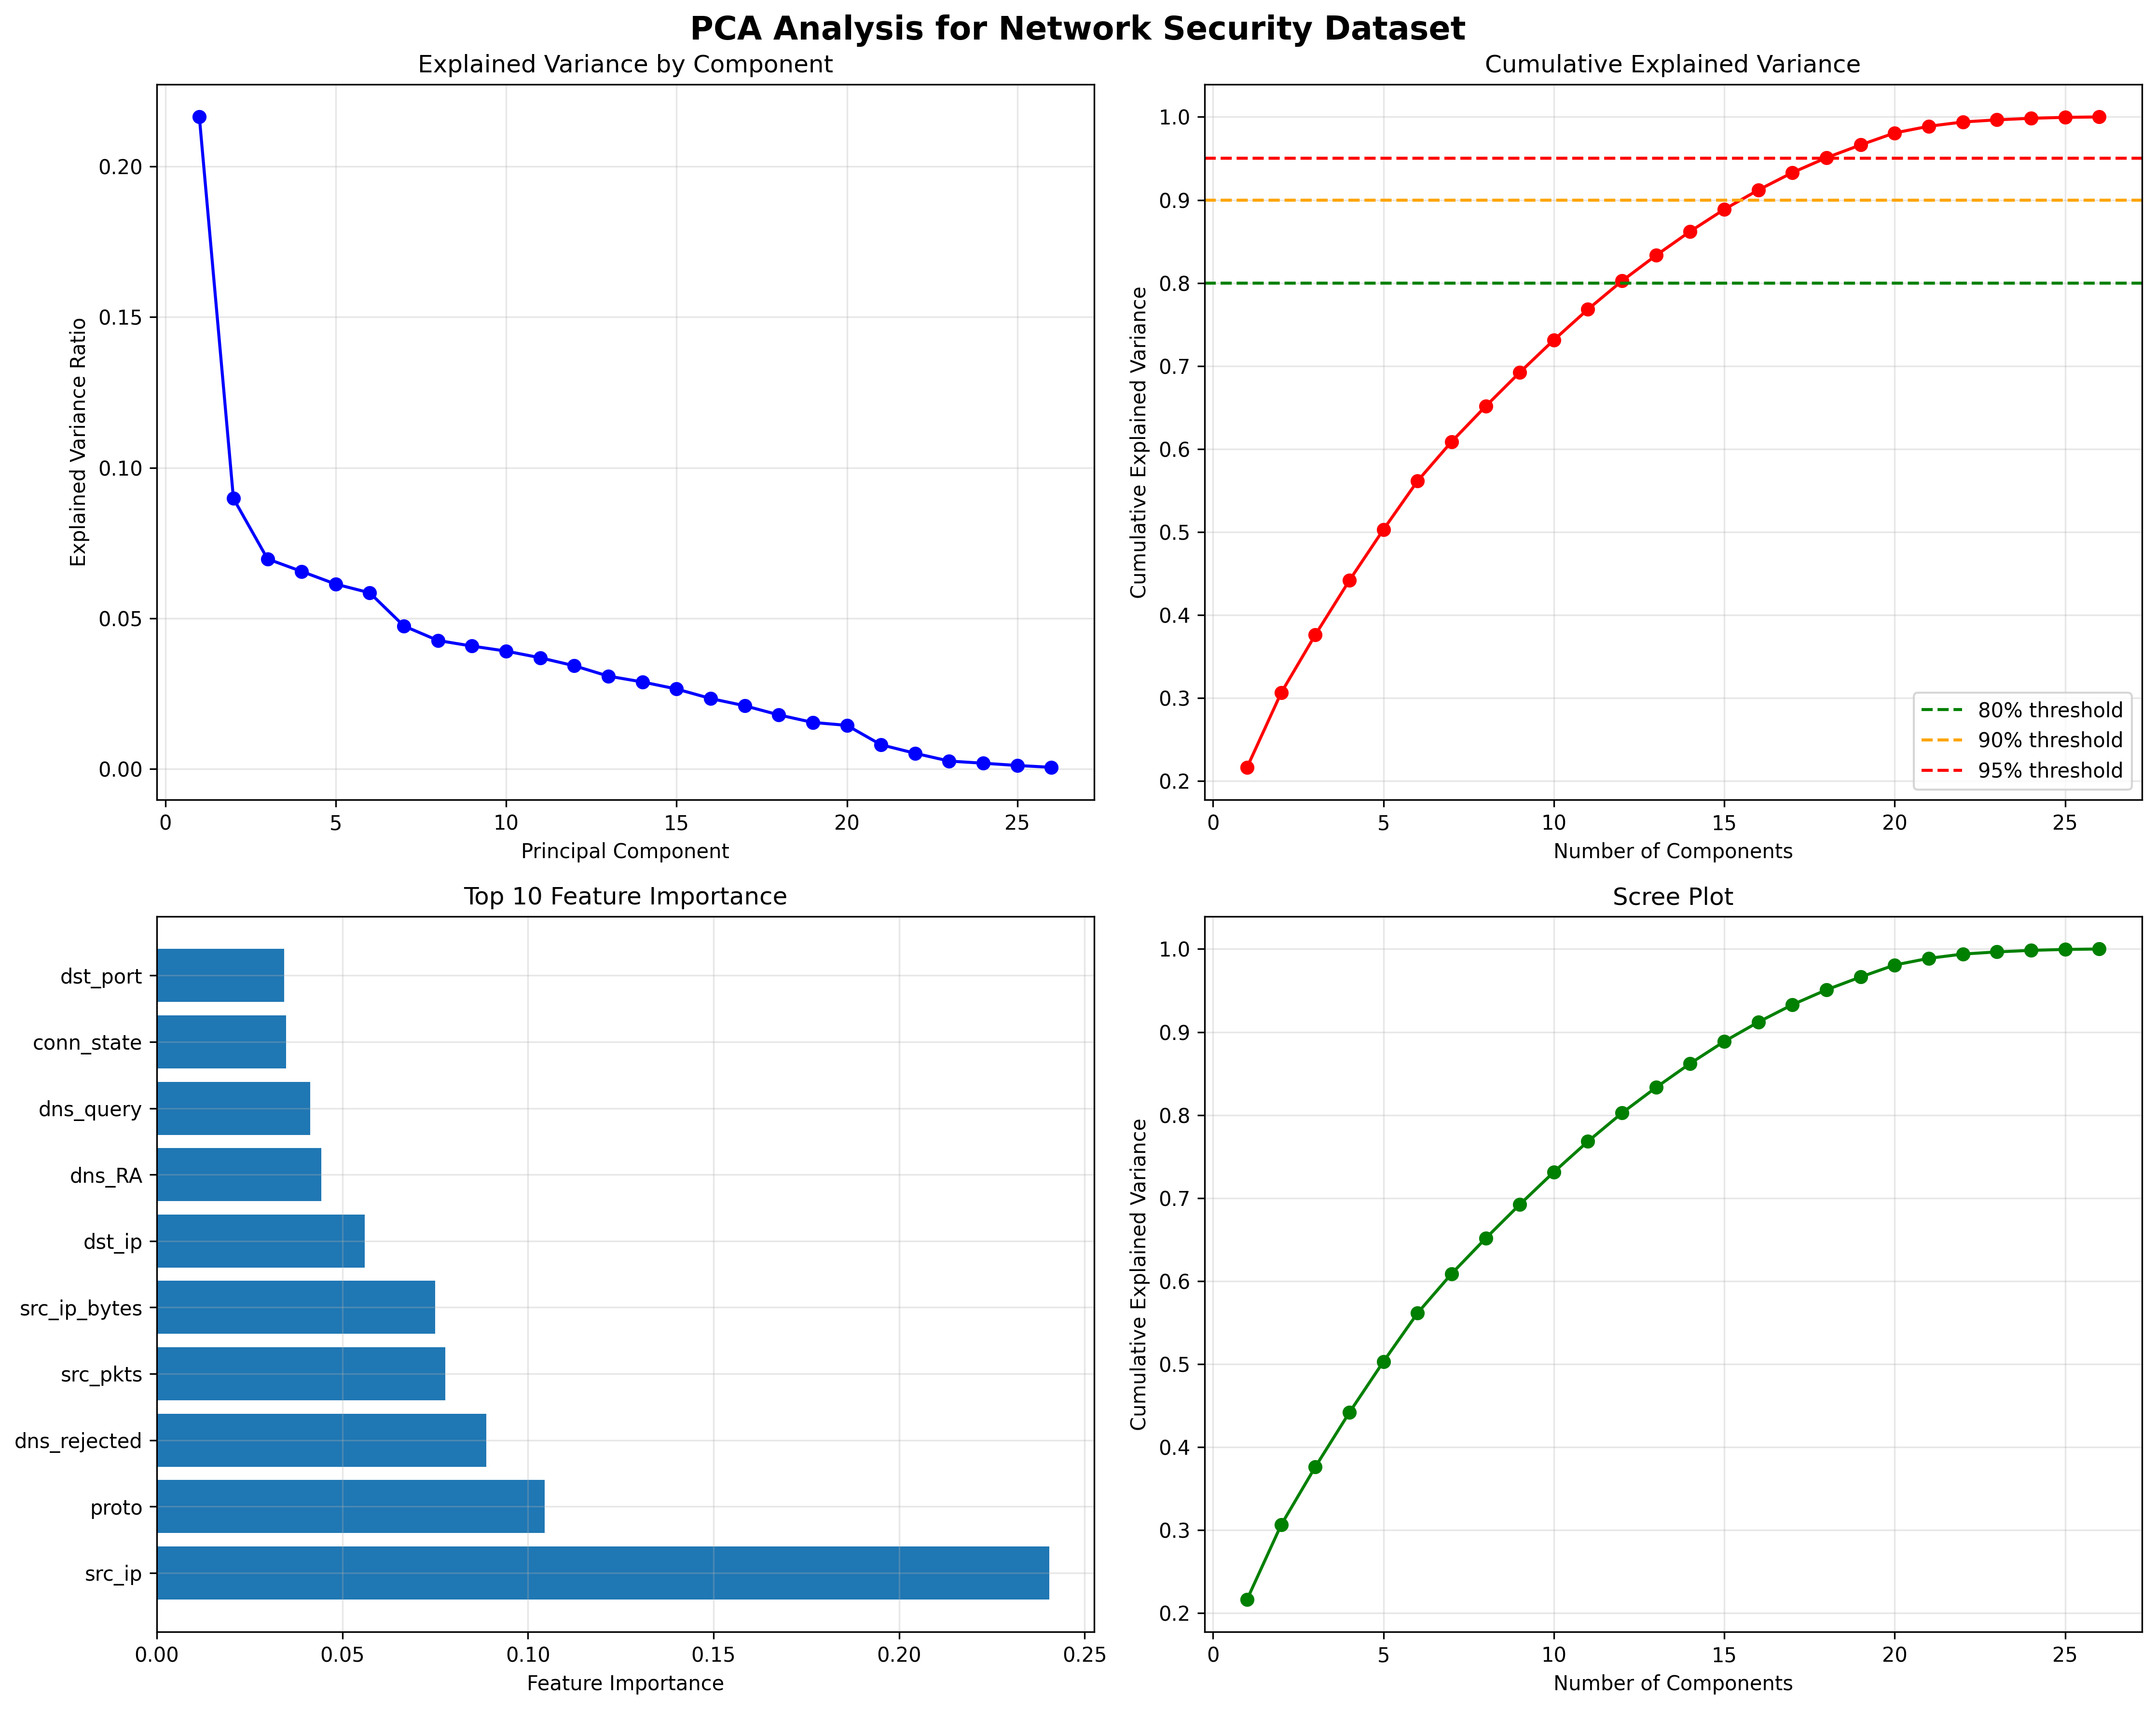

Write Python code to recreate this figure.
import pandas as pd
import numpy as np
import matplotlib.pyplot as plt
import seaborn as sns
from sklearn.decomposition import PCA
from sklearn.preprocessing import StandardScaler
from sklearn.ensemble import RandomForestClassifier
from sklearn.metrics import accuracy_score, classification_report
import pickle
import warnings
warnings.filterwarnings('ignore')

def load_cleaned_data():
    """Load the cleaned data"""
    print("Loading cleaned data...")
    
    # Load ML-ready data
    with open('ml_data.pkl', 'rb') as f:
        ml_data = pickle.load(f)
    
    # Load cleaned dataset
    df_cleaned = pd.read_csv('cleaned_network_data.csv')
    
    return df_cleaned, ml_data

def analyze_feature_correlations(X):
    """Analyze feature correlations to understand if PCA is needed"""
    print("\n" + "="*80)
    print("FEATURE CORRELATION ANALYSIS")
    print("="*80)
    
    # Calculate correlation matrix
    corr_matrix = X.corr()
    
    # Count high correlations (>0.8)
    high_corr_pairs = []
    for i in range(len(corr_matrix.columns)):
        for j in range(i+1, len(corr_matrix.columns)):
            if abs(corr_matrix.iloc[i, j]) > 0.8:
                high_corr_pairs.append((corr_matrix.columns[i], corr_matrix.columns[j], corr_matrix.iloc[i, j]))
    
    print(f"Number of highly correlated feature pairs (|r| > 0.8): {len(high_corr_pairs)}")
    
    if high_corr_pairs:
        print("\nHighly correlated feature pairs:")
        for feat1, feat2, corr in high_corr_pairs[:10]:  # Show top 10
            print(f"  {feat1} ↔ {feat2}: {corr:.3f}")
    
    # Calculate average correlation
    upper_triangle = corr_matrix.where(np.triu(np.ones(corr_matrix.shape), k=1).astype(bool))
    avg_corr = upper_triangle.stack().mean()
    print(f"\nAverage correlation between features: {avg_corr:.3f}")
    
    return corr_matrix, high_corr_pairs

def analyze_feature_importance(X, y, feature_names):
    """Analyze feature importance using Random Forest"""
    print("\n" + "="*80)
    print("FEATURE IMPORTANCE ANALYSIS")
    print("="*80)
    
    # Train a Random Forest to get feature importance
    rf = RandomForestClassifier(n_estimators=100, random_state=42, n_jobs=-1)
    rf.fit(X, y)
    
    # Get feature importance
    importance = rf.feature_importances_
    feature_importance = pd.DataFrame({
        'feature': feature_names,
        'importance': importance
    }).sort_values('importance', ascending=False)
    
    print("Top 10 most important features:")
    for i, (_, row) in enumerate(feature_importance.head(10).iterrows()):
        print(f"  {i+1:2d}. {row['feature']}: {row['importance']:.4f}")
    
    # Calculate cumulative importance
    cumulative_importance = np.cumsum(feature_importance['importance'])
    n_features_80 = np.argmax(cumulative_importance >= 0.8) + 1
    n_features_90 = np.argmax(cumulative_importance >= 0.9) + 1
    
    print(f"\nNumber of features needed for:")
    print(f"  80% of importance: {n_features_80}")
    print(f"  90% of importance: {n_features_90}")
    print(f"  Total features: {len(feature_names)}")
    
    return feature_importance

def perform_pca_analysis(X_scaled, y, feature_names):
    """Perform PCA analysis to see if it's beneficial"""
    print("\n" + "="*80)
    print("PCA ANALYSIS")
    print("="*80)
    
    # Perform PCA
    pca = PCA()
    X_pca = pca.fit_transform(X_scaled)
    
    # Analyze explained variance
    explained_variance_ratio = pca.explained_variance_ratio_
    cumulative_variance = np.cumsum(explained_variance_ratio)
    
    print("Explained variance by components:")
    for i in range(min(10, len(explained_variance_ratio))):
        print(f"  PC{i+1}: {explained_variance_ratio[i]:.4f} ({cumulative_variance[i]:.4f} cumulative)")
    
    # Find number of components for different thresholds
    n_components_80 = np.argmax(cumulative_variance >= 0.8) + 1
    n_components_90 = np.argmax(cumulative_variance >= 0.9) + 1
    n_components_95 = np.argmax(cumulative_variance >= 0.95) + 1
    
    print(f"\nNumber of components needed for:")
    print(f"  80% variance: {n_components_80}")
    print(f"  90% variance: {n_components_90}")
    print(f"  95% variance: {n_components_95}")
    print(f"  Total components: {len(explained_variance_ratio)}")
    
    # Check if PCA reduces dimensionality significantly
    reduction_80 = (len(feature_names) - n_components_80) / len(feature_names) * 100
    reduction_90 = (len(feature_names) - n_components_90) / len(feature_names) * 100
    reduction_95 = (len(feature_names) - n_components_95) / len(feature_names) * 100
    
    print(f"\nDimensionality reduction:")
    print(f"  80% variance: {reduction_80:.1f}% reduction")
    print(f"  90% variance: {reduction_90:.1f}% reduction")
    print(f"  95% variance: {reduction_95:.1f}% reduction")
    
    return pca, X_pca, explained_variance_ratio, cumulative_variance

def compare_ml_performance(X_original, X_pca, y, n_components_list):
    """Compare ML performance with and without PCA"""
    print("\n" + "="*80)
    print("ML PERFORMANCE COMPARISON")
    print("="*80)
    
    from sklearn.model_selection import cross_val_score
    
    # Test original features
    rf_original = RandomForestClassifier(n_estimators=100, random_state=42, n_jobs=-1)
    scores_original = cross_val_score(rf_original, X_original, y, cv=5, scoring='accuracy')
    
    print(f"Original features ({X_original.shape[1]} features):")
    print(f"  Accuracy: {scores_original.mean():.4f} ± {scores_original.std():.4f}")
    
    # Test PCA features
    for n_components in n_components_list:
        if n_components <= X_pca.shape[1]:
            X_pca_subset = X_pca[:, :n_components]
            rf_pca = RandomForestClassifier(n_estimators=100, random_state=42, n_jobs=-1)
            scores_pca = cross_val_score(rf_pca, X_pca_subset, y, cv=5, scoring='accuracy')
            
            print(f"PCA features ({n_components} components):")
            print(f"  Accuracy: {scores_pca.mean():.4f} ± {scores_pca.std():.4f}")
            
            # Compare performance
            if scores_pca.mean() > scores_original.mean():
                improvement = (scores_pca.mean() - scores_original.mean()) / scores_original.mean() * 100
                print(f"  ✅ PCA improves performance by {improvement:.2f}%")
            else:
                degradation = (scores_original.mean() - scores_pca.mean()) / scores_original.mean() * 100
                print(f"  ❌ PCA degrades performance by {degradation:.2f}%")

def create_visualizations(explained_variance_ratio, cumulative_variance, feature_importance):
    """Create visualizations for PCA analysis"""
    print("\n" + "="*80)
    print("CREATING VISUALIZATIONS")
    print("="*80)
    
    fig, axes = plt.subplots(2, 2, figsize=(15, 12))
    fig.suptitle('PCA Analysis for Network Security Dataset', fontsize=16, fontweight='bold')
    
    # 1. Explained variance plot
    axes[0, 0].plot(range(1, len(explained_variance_ratio) + 1), explained_variance_ratio, 'bo-')
    axes[0, 0].set_xlabel('Principal Component')
    axes[0, 0].set_ylabel('Explained Variance Ratio')
    axes[0, 0].set_title('Explained Variance by Component')
    axes[0, 0].grid(True, alpha=0.3)
    
    # 2. Cumulative variance plot
    axes[0, 1].plot(range(1, len(cumulative_variance) + 1), cumulative_variance, 'ro-')
    axes[0, 1].axhline(y=0.8, color='g', linestyle='--', label='80% threshold')
    axes[0, 1].axhline(y=0.9, color='orange', linestyle='--', label='90% threshold')
    axes[0, 1].axhline(y=0.95, color='red', linestyle='--', label='95% threshold')
    axes[0, 1].set_xlabel('Number of Components')
    axes[0, 1].set_ylabel('Cumulative Explained Variance')
    axes[0, 1].set_title('Cumulative Explained Variance')
    axes[0, 1].legend()
    axes[0, 1].grid(True, alpha=0.3)
    
    # 3. Feature importance plot
    top_features = feature_importance.head(10)
    axes[1, 0].barh(range(len(top_features)), top_features['importance'])
    axes[1, 0].set_yticks(range(len(top_features)))
    axes[1, 0].set_yticklabels(top_features['feature'])
    axes[1, 0].set_xlabel('Feature Importance')
    axes[1, 0].set_title('Top 10 Feature Importance')
    axes[1, 0].grid(True, alpha=0.3)
    
    # 4. Scree plot
    axes[1, 1].plot(range(1, len(explained_variance_ratio) + 1), 
                    np.cumsum(explained_variance_ratio), 'go-')
    axes[1, 1].set_xlabel('Number of Components')
    axes[1, 1].set_ylabel('Cumulative Explained Variance')
    axes[1, 1].set_title('Scree Plot')
    axes[1, 1].grid(True, alpha=0.3)
    
    plt.tight_layout()
    plt.savefig('pca_analysis.png', dpi=300, bbox_inches='tight')
    print("   Saved visualization as 'pca_analysis.png'")
    plt.show()

def provide_recommendation(corr_matrix, high_corr_pairs, feature_importance, 
                          explained_variance_ratio, cumulative_variance, n_components_80, n_components_90):
    """Provide recommendation on whether to use PCA"""
    print("\n" + "="*80)
    print("PCA RECOMMENDATION")
    print("="*80)
    
    # Analyze factors
    n_features = len(feature_importance)
    n_high_corr = len(high_corr_pairs)
    reduction_80 = (n_features - n_components_80) / n_features * 100
    reduction_90 = (n_features - n_components_90) / n_features * 100
    
    print("Factors for PCA decision:")
    print(f"  📊 Total features: {n_features}")
    print(f"  🔗 Highly correlated pairs: {n_high_corr}")
    print(f"  📉 Dimensionality reduction (80% variance): {reduction_80:.1f}%")
    print(f"  📉 Dimensionality reduction (90% variance): {reduction_90:.1f}%")
    
    # Decision logic
    print(f"\nDecision factors:")
    
    if n_high_corr > 10:
        print(f"  ✅ High correlation detected ({n_high_corr} pairs) - PCA beneficial")
    else:
        print(f"  ❌ Low correlation ({n_high_corr} pairs) - PCA may not help")
    
    if reduction_80 > 30:
        print(f"  ✅ Significant dimensionality reduction possible ({reduction_80:.1f}%)")
    else:
        print(f"  ❌ Limited dimensionality reduction ({reduction_80:.1f}%)")
    
    if n_features > 50:
        print(f"  ✅ High-dimensional data ({n_features} features) - PCA may help")
    else:
        print(f"  ❌ Low-dimensional data ({n_features} features) - PCA may not be needed")
    
    # Final recommendation
    print(f"\n🎯 RECOMMENDATION:")
    
    if n_high_corr > 10 and reduction_80 > 30:
        print(f"  ✅ USE PCA - High correlation and significant dimensionality reduction")
        print(f"     Recommended components: {n_components_80} (80% variance)")
    elif n_high_corr > 5 and reduction_80 > 20:
        print(f"  🤔 CONSIDER PCA - Moderate benefits")
        print(f"     Test with {n_components_80} components")
    else:
        print(f"  ❌ SKIP PCA - Limited benefits")
        print(f"     Keep original features for better interpretability")

def main():
    """Main function to run PCA analysis"""
    print("PCA ANALYSIS FOR NETWORK SECURITY DATASET")
    print("="*80)
    
    # Load data
    df_cleaned, ml_data = load_cleaned_data()
    
    # Get features and targets
    X = ml_data['X']
    X_scaled = ml_data['X_scaled']
    feature_names = ml_data['feature_cols']
    
    # Use label classification for analysis
    y = ml_data['label_data']['y_train']
    X_train = ml_data['label_data']['X_train']
    X_train_scaled = StandardScaler().fit_transform(X_train)
    
    print(f"Dataset shape: {X.shape}")
    print(f"Features: {len(feature_names)}")
    print(f"Target classes: {len(np.unique(y))}")
    
    # Analyze correlations
    corr_matrix, high_corr_pairs = analyze_feature_correlations(X)
    
    # Analyze feature importance
    feature_importance = analyze_feature_importance(X_train, y, feature_names)
    
    # Perform PCA analysis
    pca, X_pca, explained_variance_ratio, cumulative_variance = perform_pca_analysis(
        X_train_scaled, y, feature_names
    )
    
    # Compare ML performance
    n_components_80 = np.argmax(cumulative_variance >= 0.8) + 1
    n_components_90 = np.argmax(cumulative_variance >= 0.9) + 1
    compare_ml_performance(X_train, X_pca, y, [n_components_80, n_components_90])
    
    # Create visualizations
    create_visualizations(explained_variance_ratio, cumulative_variance, feature_importance)
    
    # Provide recommendation
    provide_recommendation(corr_matrix, high_corr_pairs, feature_importance,
                          explained_variance_ratio, cumulative_variance, n_components_80, n_components_90)
    
    print("\n" + "="*80)
    print("ANALYSIS COMPLETE!")
    print("="*80)
    print("\n📁 Files created:")
    print("   - pca_analysis.png (visualizations)")
    print("\n💡 Next steps:")
    print("   - Review the recommendation above")
    print("   - Test PCA if recommended")
    print("   - Compare model performance")

if __name__ == "__main__":
    main() 